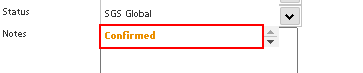
Task: Navarik Register
Workflow: GradeNew

Step 1: click on the element '{0}' in window 'SGS*' (msedge.exe)
